Dataset: Data (GitHub, pithun/Crack-Detection-using-CNNs). Classes: crack, non crack.

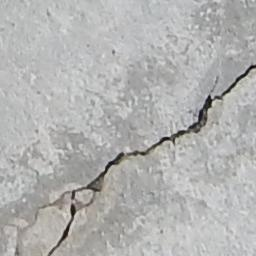
Label: crack

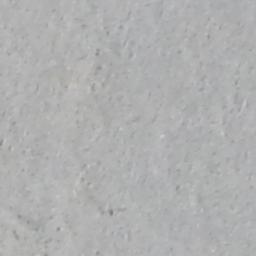
Label: non crack

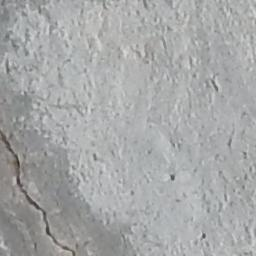
Label: crack

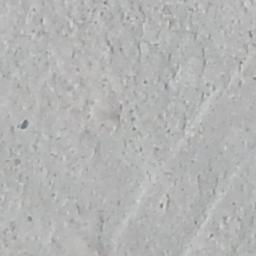
Label: non crack

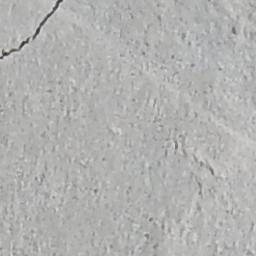
Label: crack

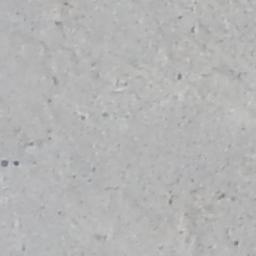
Label: non crack
